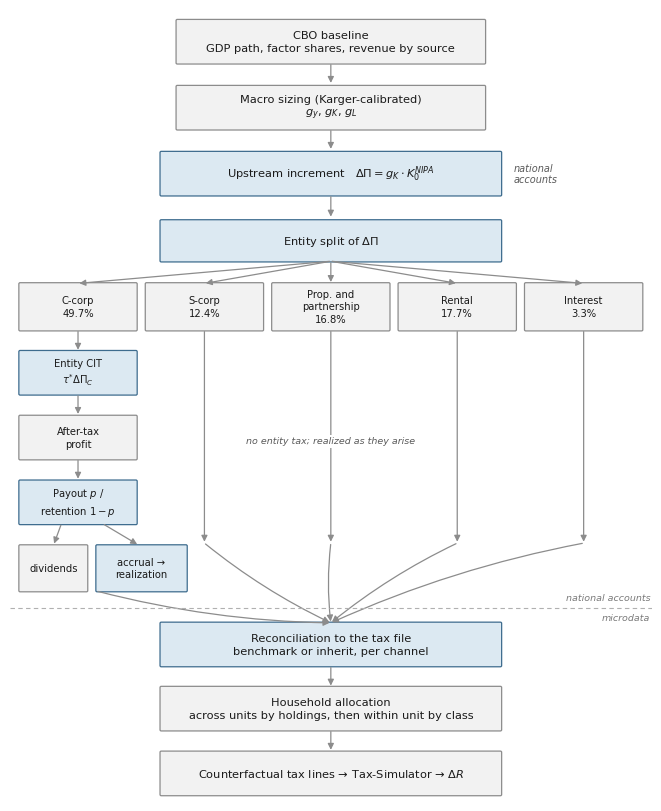
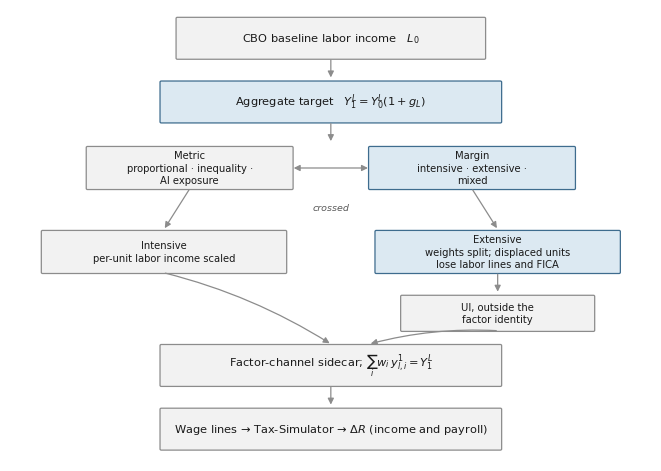
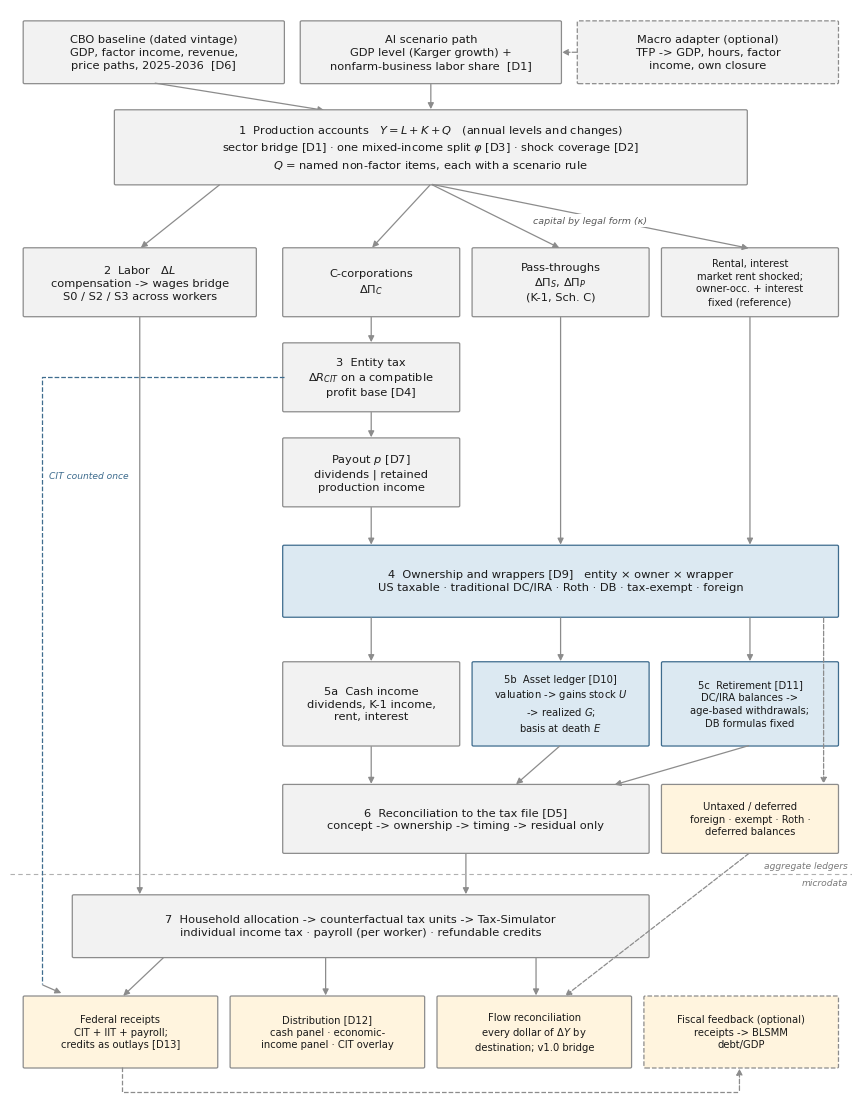

Python code for these plots, in order:
"""Flow figures for the AI-Fiscal v2.0 plan document.

Figure 1: the capital cascade, CBO baseline -> tax file.
Figure 2: the labor leg.
Figure 3: the proposed v2.0 transmission, AI shock -> tax outputs
          (post-review; tracks docs/v2_methodology_proposal.md and the
          D-numbers in docs/v2_decisions.md).

Figures 1-2 track docs/v2_flow_network.md as of 2026-09-19 and inherit
its gaps; regenerate if the node registry changes. Output:
fig1_capital_cascade.png, fig2_labor_leg.png, fig3_v2_transmission.png
"""
import matplotlib
matplotlib.use("Agg")
import matplotlib.pyplot as plt
from matplotlib.patches import FancyBboxPatch, FancyArrowPatch

INK = "#1A1A1A"
BOX = "#F2F2F2"
EDGE = "#8C8C8C"
NEW = "#DCE9F2"
NEW_EDGE = "#3E6C8E"
RULE = "#B0B0B0"

FONT = {"family": "DejaVu Sans", "size": 8.2, "color": INK}


def box(ax, x, y, w, h, text, new=False, small=False, fc=None, dashed=False):
    fc = fc or (NEW if new else BOX)
    ec = NEW_EDGE if new else EDGE
    ax.add_patch(FancyBboxPatch((x, y), w, h,
                                boxstyle="round,pad=0.012,rounding_size=0.02",
                                linewidth=0.9, facecolor=fc, edgecolor=ec,
                                linestyle="--" if dashed else "-"))
    ax.text(x + w / 2, y + h / 2, text, ha="center", va="center",
            fontsize=7.2 if small else FONT["size"], color=INK,
            family=FONT["family"], linespacing=1.35)


def arrow(ax, x1, y1, x2, y2, style="-|>", dashed=False, rad=0.0):
    ax.add_patch(FancyArrowPatch((x1, y1), (x2, y2), arrowstyle=style,
                                 mutation_scale=9, linewidth=0.9,
                                 color=EDGE,
                                 linestyle="--" if dashed else "-",
                                 connectionstyle="arc3,rad=%s" % rad,
                                 shrinkA=1, shrinkB=1))


def label(ax, x, y, text, size=7.0, style="italic", ha="left", color="#5A5A5A",
          mask=False):
    bbox = dict(facecolor="white", edgecolor="none", pad=1.5) if mask else None
    ax.text(x, y, text, fontsize=size, style=style, ha=ha, va="center",
            color=color, family=FONT["family"], bbox=bbox)


# ---------------------------------------------------------------- figure 1
fig, ax = plt.subplots(figsize=(6.5, 8.0))
ax.set_xlim(0, 10)
ax.set_ylim(0, 13.2)
ax.axis("off")

box(ax, 2.6, 12.3, 4.8, 0.72,
    "CBO baseline\nGDP path, factor shares, revenue by source")
arrow(ax, 5.0, 12.3, 5.0, 11.95)

box(ax, 2.6, 11.2, 4.8, 0.72,
    "Macro sizing (Karger-calibrated)\n$g_y$, $g_K$, $g_L$")
arrow(ax, 5.0, 11.2, 5.0, 10.85)

box(ax, 2.35, 10.1, 5.3, 0.72,
    "Upstream increment   $\\Delta\\Pi = g_K \\cdot K_0^{NIPA}$", new=True)
label(ax, 7.85, 10.46, "national\naccounts", ha="left")
arrow(ax, 5.0, 10.1, 5.0, 9.72)

box(ax, 2.35, 9.0, 5.3, 0.68, "Entity split of $\\Delta\\Pi$", new=True)

# five channels
chans = [
    (0.15, "C-corp\n49.7%", True),
    (2.12, "S-corp\n12.4%", False),
    (4.09, "Prop. and\npartnership\n16.8%", False),
    (6.06, "Rental\n17.7%", False),
    (8.03, "Interest\n3.3%", False),
]
for x, t, hi in chans:
    box(ax, x, 7.85, 1.82, 0.78, t, small=True)
    arrow(ax, 5.0, 9.0, x + 0.91, 8.63, rad=0.0)

# C-corp leg
arrow(ax, 1.06, 7.85, 1.06, 7.5)
box(ax, 0.15, 6.78, 1.82, 0.72, "Entity CIT\n$\\tau^{*}\\Delta\\Pi_C$", new=True, small=True)
arrow(ax, 1.06, 6.78, 1.06, 6.43)
box(ax, 0.15, 5.7, 1.82, 0.72, "After-tax\nprofit", small=True)
arrow(ax, 1.06, 5.7, 1.06, 5.35)
box(ax, 0.15, 4.62, 1.82, 0.72, "Payout $p$ /\nretention $1-p$", new=True, small=True)
arrow(ax, 0.8, 4.62, 0.68, 4.27)
arrow(ax, 1.45, 4.62, 2.0, 4.27)
box(ax, 0.15, 3.5, 1.05, 0.76, "dividends", small=True)
box(ax, 1.35, 3.5, 1.4, 0.76, "accrual →\nrealization", new=True, small=True)

# other channels flow straight down
for x, _, _ in chans[1:]:
    arrow(ax, x + 0.91, 7.85, x + 0.91, 4.3)
label(ax, 5.0, 6.0, "no entity tax; realized as they arise", size=6.8,
      ha="center", mask=True)

# reconciliation rule
ax.plot([0.0, 10.0], [3.22, 3.22], color=RULE, linewidth=0.8, linestyle=(0, (4, 3)))
label(ax, 9.98, 3.38, "national accounts", size=6.8, color="#7A7A7A", ha="right")
label(ax, 9.98, 3.06, "microdata", size=6.8, color="#7A7A7A", ha="right")

box(ax, 2.35, 2.25, 5.3, 0.72,
    "Reconciliation to the tax file\nbenchmark or inherit, per channel", new=True)
for x, _, _ in chans:
    arrow(ax, x + 0.91 if x > 0.2 else 1.35, 4.3 if x > 0.2 else 3.5, 5.0, 2.97, rad=0.06)

arrow(ax, 5.0, 2.25, 5.0, 1.9)
box(ax, 2.35, 1.18, 5.3, 0.72,
    "Household allocation\nacross units by holdings, then within unit by class")
arrow(ax, 5.0, 1.18, 5.0, 0.83)
box(ax, 2.35, 0.1, 5.3, 0.72,
    "Counterfactual tax lines → Tax-Simulator → $\\Delta R$")

fig.tight_layout(pad=0.3)
fig.savefig("fig1_capital_cascade.png", dpi=220, facecolor="white")
plt.close(fig)

# ---------------------------------------------------------------- figure 2
fig, ax = plt.subplots(figsize=(6.5, 4.6))
ax.set_xlim(0, 10)
ax.set_ylim(-0.4, 7.4)
ax.axis("off")

box(ax, 2.6, 6.55, 4.8, 0.7,
    "CBO baseline labor income   $L_0$")
arrow(ax, 5.0, 6.55, 5.0, 6.2)

box(ax, 2.35, 5.45, 5.3, 0.7,
    "Aggregate target   $Y_1^{L} = Y_0^{L}(1 + g_L)$", new=True)
arrow(ax, 5.0, 5.45, 5.0, 5.1)

box(ax, 1.2, 4.3, 3.2, 0.72, "Metric\nproportional · inequality ·\nAI exposure", small=True)
box(ax, 5.6, 4.3, 3.2, 0.72, "Margin\nintensive · extensive ·\nmixed", new=True, small=True)
arrow(ax, 4.4, 4.66, 5.6, 4.66, style="<|-|>")
label(ax, 5.0, 3.98, "crossed", size=6.8, ha="center")

arrow(ax, 2.8, 4.3, 2.4, 3.6)
arrow(ax, 7.2, 4.3, 7.6, 3.6)

box(ax, 0.5, 2.85, 3.8, 0.72,
    "Intensive\nper-unit labor income scaled", small=True)
box(ax, 5.7, 2.85, 3.8, 0.72,
    "Extensive\nweights split; displaced units\nlose labor lines and FICA", new=True, small=True)

arrow(ax, 7.6, 2.85, 7.6, 2.5)
box(ax, 6.1, 1.85, 3.0, 0.6, "UI, outside the\nfactor identity", small=True)

arrow(ax, 2.4, 2.85, 5.0, 1.62, rad=-0.08)
arrow(ax, 7.6, 1.85, 5.6, 1.62, rad=0.08)

box(ax, 2.35, 0.9, 5.3, 0.7,
    "Factor-channel sidecar; $\\sum_i w_i\\, y_{l,i}^{1} = Y_1^{L}$")
arrow(ax, 5.0, 0.9, 5.0, 0.55)
box(ax, 2.35, -0.2, 5.3, 0.7,
    "Wage lines → Tax-Simulator → $\\Delta R$ (income and payroll)")

fig.tight_layout(pad=0.3)
fig.savefig("fig2_labor_leg.png", dpi=220, facecolor="white")
plt.close(fig)

# ---------------------------------------------------------------- figure 3
OUT = "#FFF4DE"   # output boxes

fig, ax = plt.subplots(figsize=(8.5, 11.0))
ax.set_xlim(0, 12)
ax.set_ylim(-0.6, 17.2)
ax.axis("off")

# inputs
box(ax, 0.2, 16.0, 3.7, 1.0,
    "CBO baseline (dated vintage)\nGDP, factor income, revenue,\nprice paths, 2025-2036  [D6]")
box(ax, 4.15, 16.0, 3.7, 1.0,
    "AI scenario path\nGDP level (Karger growth) +\nnonfarm-business labor share  [D1]")
box(ax, 8.1, 16.0, 3.7, 1.0,
    "Macro adapter (optional)\nTFP -> GDP, hours, factor\nincome, own closure",
    dashed=True)
arrow(ax, 8.1, 16.5, 7.85, 16.5, dashed=True)
arrow(ax, 2.05, 16.0, 4.5, 15.55)
arrow(ax, 6.0, 16.0, 6.0, 15.55)

# 1 production accounts
box(ax, 1.5, 14.35, 9.0, 1.2,
    "1  Production accounts   $Y = L + K + Q$   (annual levels and changes)\n"
    "sector bridge [D1] · one mixed-income split $\\varphi$ [D3] · "
    "shock coverage [D2]\n$Q$ = named non-factor items, each with a scenario rule")

# labor and capital-by-entity
box(ax, 0.2, 12.2, 3.3, 1.1,
    "2  Labor   $\\Delta L$\ncompensation -> wages bridge\nS0 / S2 / S3 across workers")
box(ax, 3.9, 12.2, 2.5, 1.1, "C-corporations\n$\\Delta\\Pi_C$")
box(ax, 6.6, 12.2, 2.5, 1.1, "Pass-throughs\n$\\Delta\\Pi_S$, $\\Delta\\Pi_P$\n(K-1, Sch. C)")
box(ax, 9.3, 12.2, 2.5, 1.1,
    "Rental, interest\nmarket rent shocked;\nowner-occ. + interest\nfixed (reference)",
    small=True)
arrow(ax, 3.0, 14.35, 1.85, 13.3)
for x in (5.15, 7.85, 10.55):
    arrow(ax, 6.0, 14.35, x, 13.3)
label(ax, 7.45, 13.75, "capital by legal form (κ)", size=6.8, ha="left", mask=True)

# 3 entity tax and payout
arrow(ax, 5.15, 12.2, 5.15, 11.75)
box(ax, 3.9, 10.65, 2.5, 1.1,
    "3  Entity tax\n$\\Delta R_{CIT}$ on a compatible\nprofit base [D4]")
arrow(ax, 5.15, 10.65, 5.15, 10.2)
box(ax, 3.9, 9.1, 2.5, 1.1, "Payout $p$ [D7]\ndividends | retained\nproduction income")

# 4 ownership
box(ax, 3.9, 7.3, 7.9, 1.15,
    "4  Ownership and wrappers [D9]   entity × owner × wrapper\n"
    "US taxable · traditional DC/IRA · Roth · DB · tax-exempt · foreign",
    new=True)
arrow(ax, 5.15, 9.1, 5.15, 8.45)
arrow(ax, 7.85, 12.2, 7.85, 8.45)
arrow(ax, 10.55, 12.2, 10.55, 8.45)

# 5 household income and asset state
box(ax, 3.9, 5.2, 2.5, 1.35,
    "5a  Cash income\ndividends, K-1 income,\nrent, interest")
box(ax, 6.6, 5.2, 2.5, 1.35,
    "5b  Asset ledger [D10]\nvaluation -> gains stock $U$\n-> realized $G$;\nbasis at death $E$",
    new=True, small=True)
box(ax, 9.3, 5.2, 2.5, 1.35,
    "5c  Retirement [D11]\nDC/IRA balances ->\nage-based withdrawals;\nDB formulas fixed",
    new=True, small=True)
for x in (5.15, 7.85, 10.55):
    arrow(ax, x, 7.3, x, 6.55)

# 6 reconciliation + untaxed destinations
box(ax, 3.9, 3.45, 5.2, 1.1,
    "6  Reconciliation to the tax file [D5]\n"
    "concept -> ownership -> timing -> residual only")
for x in (5.15, 7.85):
    arrow(ax, x, 5.2, x if x < 7 else 7.2, 4.55)
arrow(ax, 10.55, 5.2, 8.6, 4.55)
box(ax, 9.3, 3.45, 2.5, 1.1,
    "Untaxed / deferred\nforeign · exempt · Roth ·\ndeferred balances",
    fc=OUT, small=True)
arrow(ax, 11.6, 7.3, 11.6, 4.55, dashed=True)

ax.plot([0.0, 12.0], [3.1, 3.1], color=RULE, linewidth=0.8, linestyle=(0, (4, 3)))
label(ax, 11.95, 3.24, "aggregate ledgers", size=6.6, color="#7A7A7A", ha="right")
label(ax, 11.95, 2.96, "microdata", size=6.6, color="#7A7A7A", ha="right")

# 7 microsimulation
box(ax, 0.9, 1.75, 8.2, 1.0,
    "7  Household allocation -> counterfactual tax units -> Tax-Simulator\n"
    "individual income tax · payroll (per worker) · refundable credits")
arrow(ax, 1.85, 12.2, 1.85, 2.75)
arrow(ax, 6.5, 3.45, 6.5, 2.75)

# CIT bypasses the microsim: counted once, at the entity
ax.plot([3.9, 0.45, 0.45], [11.2, 11.2, 1.3], color=NEW_EDGE, linewidth=0.9,
        linestyle="--")
arrow(ax, 0.45, 1.3, 0.75, 1.15)
label(ax, 0.55, 9.6, "CIT counted once", size=6.6, color=NEW_EDGE, mask=True)

# outputs
box(ax, 0.2, -0.05, 2.75, 1.15,
    "Federal receipts\nCIT + IIT + payroll;\ncredits as outlays [D13]", fc=OUT, small=True)
box(ax, 3.15, -0.05, 2.75, 1.15,
    "Distribution [D12]\ncash panel · economic-\nincome panel · CIT overlay", fc=OUT, small=True)
box(ax, 6.1, -0.05, 2.75, 1.15,
    "Flow reconciliation\nevery dollar of $\\Delta Y$ by\ndestination; v1.0 bridge", fc=OUT, small=True)
box(ax, 9.05, -0.05, 2.75, 1.15,
    "Fiscal feedback (optional)\nreceipts -> BLSMM\ndebt/GDP", fc=OUT, small=True, dashed=True)
for x in (1.6, 4.5, 7.5):
    arrow(ax, x if x > 2 else 2.2, 1.75, x, 1.1)
arrow(ax, 10.55, 3.45, 7.9, 1.1, dashed=True)
ax.plot([1.6, 1.6, 10.4], [-0.05, -0.45, -0.45], color=EDGE, linewidth=0.9,
        linestyle="--")
arrow(ax, 10.4, -0.45, 10.4, -0.05, dashed=True)

fig.tight_layout(pad=0.3)
fig.savefig("fig3_v2_transmission.png", dpi=220, facecolor="white")
plt.close(fig)
print("wrote fig1_capital_cascade.png, fig2_labor_leg.png, "
      "fig3_v2_transmission.png")
